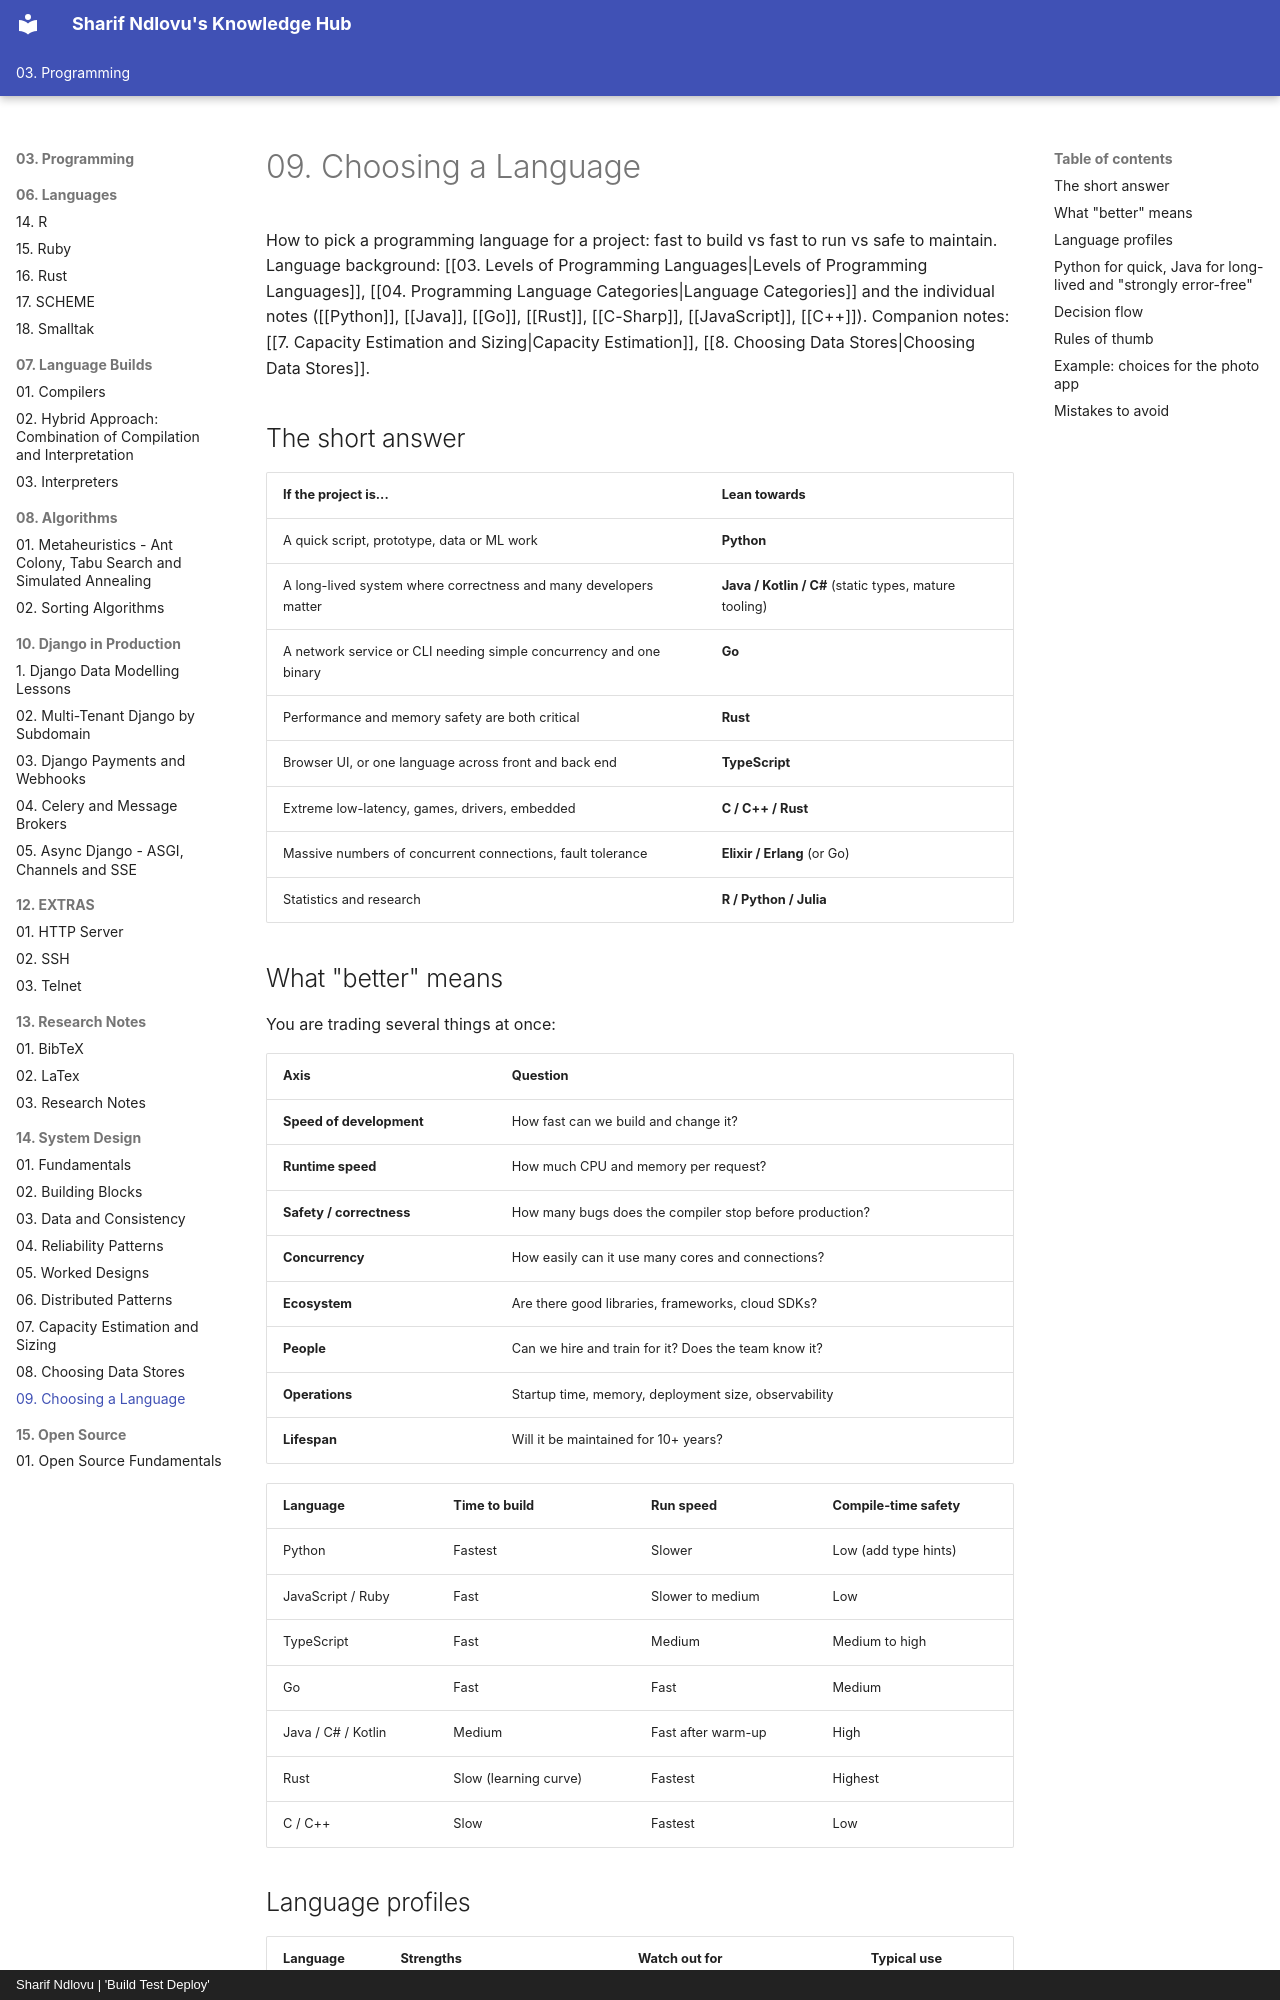

repository: sharifndlovu123/knowledge_base_map · page: 03. Programming/14. System Design/9. Choosing a Language.html · generator: mkdocs · copyright: Sharif Ndlovu | 'Build Test Deploy'

# 09. Choosing a Language

How to pick a programming language for a project: fast to build vs fast to run vs safe to maintain. Language background: [[03. Levels of Programming Languages|Levels of Programming Languages]], [[04. Programming Language Categories|Language Categories]] and the individual notes ([[Python]], [[Java]], [[Go]], [[Rust]], [[C-Sharp]], [[JavaScript]], [[C++]]). Companion notes: [[7. Capacity Estimation and Sizing|Capacity Estimation]], [[8. Choosing Data Stores|Choosing Data Stores]].

## The short answer

| If the project is... | Lean towards |
| -------------------- | ------------ |
| A quick script, prototype, data or ML work | **Python** |
| A long-lived system where correctness and many developers matter | **Java / Kotlin / C#** (static types, mature tooling) |
| A network service or CLI needing simple concurrency and one binary | **Go** |
| Performance and memory safety are both critical | **Rust** |
| Browser UI, or one language across front and back end | **TypeScript** |
| Extreme low-latency, games, drivers, embedded | **C / C++ / Rust** |
| Massive numbers of concurrent connections, fault tolerance | **Elixir / Erlang** (or Go) |
| Statistics and research | **R / Python / Julia** |

## What "better" means

You are trading several things at once:

| Axis | Question |
| ---- | -------- |
| **Speed of development** | How fast can we build and change it? |
| **Runtime speed** | How much CPU and memory per request? |
| **Safety / correctness** | How many bugs does the compiler stop before production? |
| **Concurrency** | How easily can it use many cores and connections? |
| **Ecosystem** | Are there good libraries, frameworks, cloud SDKs? |
| **People** | Can we hire and train for it? Does the team know it? |
| **Operations** | Startup time, memory, deployment size, observability |
| **Lifespan** | Will it be maintained for 10+ years? |

| Language | Time to build | Run speed | Compile-time safety |
| -------- | ------------- | --------- | ------------------- |
| Python | Fastest | Slower | Low (add type hints) |
| JavaScript / Ruby | Fast | Slower to medium | Low |
| TypeScript | Fast | Medium | Medium to high |
| Go | Fast | Fast | Medium |
| Java / C# / Kotlin | Medium | Fast after warm-up | High |
| Rust | Slow (learning curve) | Fastest | Highest |
| C / C++ | Slow | Fastest | Low |
